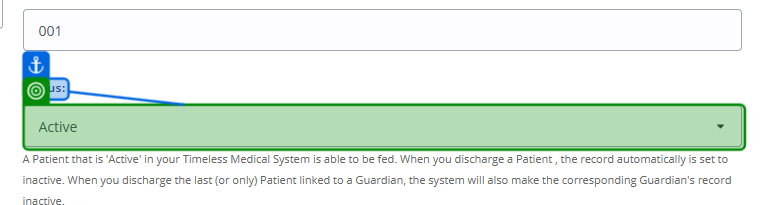
Task: Smoke Test Automation for TMNP
Workflow: Update Patient Status

Step 1: select "inIsInactive ? "Inactive" : "Active"" in the drop-down 'babyActive' in window 'Nutrition Platform ™' (chrome.exe)
